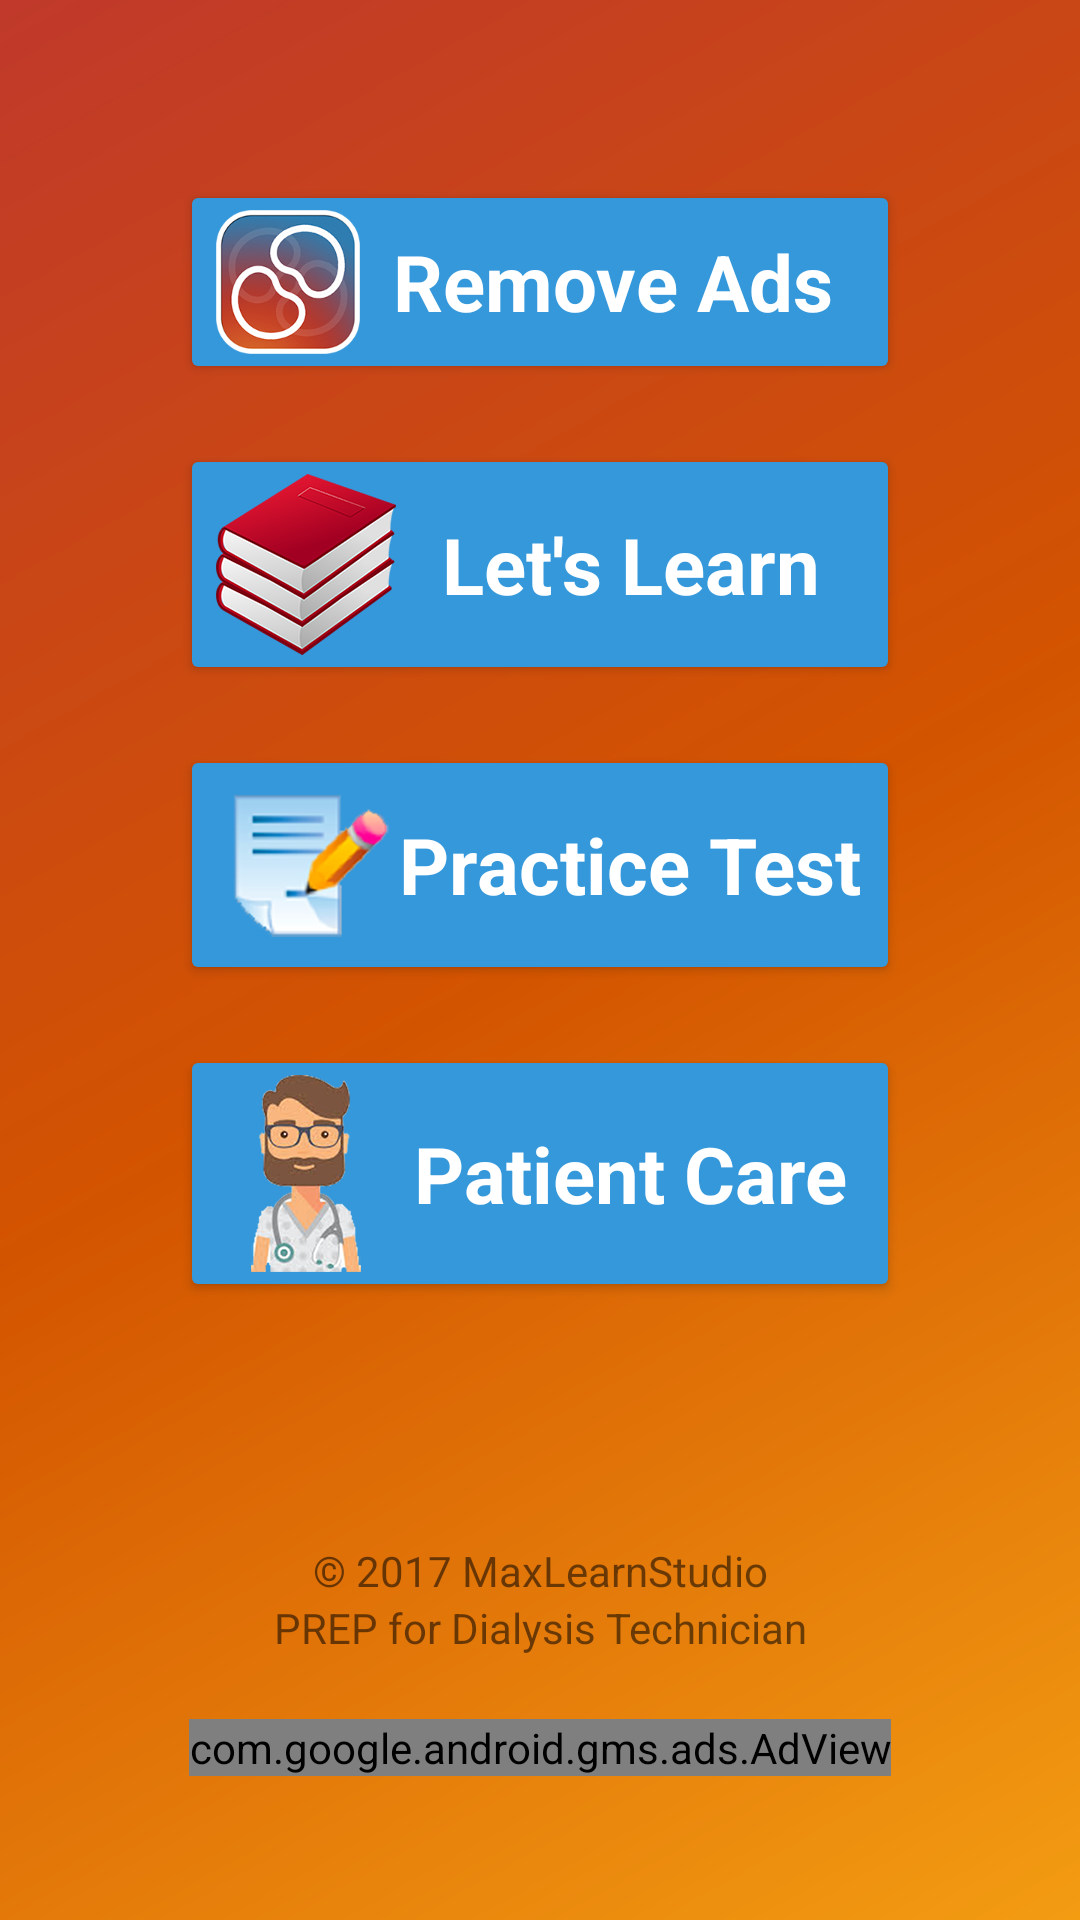

This screen was rendered from an Android layout file. Write that file and the resources it references.
<!-- AndroidManifest.xml: application theme AppTheme -->
<!-- res/layout/activity_main.xml -->
<?xml version="1.0" encoding="utf-8"?>

<ScrollView xmlns:android="http://schemas.android.com/apk/res/android"
    xmlns:app="http://schemas.android.com/apk/res-auto"
    xmlns:tools="http://schemas.android.com/tools"
    xmlns:ads="http://schemas.android.com/apk/res-auto"
    android:layout_width="match_parent"
    android:layout_height="match_parent"
    android:background="@drawable/gradient_dark"
    tools:context="com.maxmal.www.freeprepfordialysistechnician.MainActivity01">

    <RelativeLayout
        android:layout_width="match_parent"
        android:layout_height="match_parent">
<LinearLayout
    android:layout_width="match_parent"
    android:layout_height="match_parent"
    android:orientation="vertical"
   >



    <LinearLayout
        android:layout_width="match_parent"
        android:layout_height="match_parent"
        android:orientation="vertical"
        android:padding="@dimen/firstFrame"
        >

    <LinearLayout
        android:layout_width="match_parent"
        android:layout_height="0dp"
        android:layout_weight="1"
        android:orientation="vertical"
        android:padding="@dimen/secondtFrame"
        android:layout_marginBottom="@dimen/firstFrame"
        >

        <Button
            android:id="@+id/no_ads"
            style="@style/welcomButtons"
            android:text="Remove Ads"
            android:drawableLeft="@mipmap/dialysis_app_icon2"
            />

        <Button
            android:id="@+id/learn"
            style="@style/welcomButtons"
            android:text="Let's Learn"
            android:drawableLeft="@drawable/learn"
          />

        <Button
            android:id="@+id/test"
            style="@style/welcomButtons"
            android:text="Practice Test"
            android:drawableLeft="@drawable/test"
           />

        <Button
            android:id="@+id/pct"
            style="@style/welcomButtons"
            android:text="Patient Care"
            android:drawableLeft="@drawable/pct"
            />




    </LinearLayout>

    <TextView
       style="@style/copywriteText"
        android:text="@string/copywrite"
        />

    <TextView
        style="@style/copywriteText"
    android:text="@string/app_name"
    />
    </LinearLayout>



</LinearLayout>

    <com.google.android.gms.ads.AdView
        android:id="@+id/banner_adview"
        android:layout_width="wrap_content"
        android:layout_height="wrap_content"
        android:layout_alignParentBottom="true"
        android:layout_centerHorizontal="true"
        ads:adSize="BANNER"
        ads:adUnitId="@string/ad_id_banner"
        />

    </RelativeLayout>
</ScrollView>
<!-- resources referenced by this layout -->
<resources>
  <dimen name="firstFrame">40dp</dimen>
  <dimen name="secondtFrame">20dp</dimen>
  <!-- drawable gradient_dark (drawable) -->
  <?xml version="1.0" encoding="utf-8"?>
  
  <shape xmlns:android="http://schemas.android.com/apk/res/android"
      >
      <gradient
          android:startColor="#f39c12"
          android:centerColor="#d35400"
          android:endColor="#c0392b"
          android:angle="135"
  
          />
  
  </shape>
  <!-- drawable learn: png bitmap (drawable-hdpi, 5423 bytes) -->
  <!-- drawable pct: png bitmap (drawable-hdpi, 5908 bytes) -->
  <!-- drawable test: png bitmap (drawable-hdpi, 4251 bytes) -->
  <!-- mipmap dialysis_app_icon2: png bitmap (mipmap-xhdpi, 19672 bytes) -->
  <string name="app_name">PREP for Dialysis Technician</string>
  <string name="copywrite">\u00A9 2017 MaxLearnStudio</string>
  <style name="copywriteText">
          <item name="android:layout_height">wrap_content</item>
          <item name="android:layout_width">match_parent</item>
          <item name="android:gravity">center_horizontal</item>
      </style>
  <style name="welcomButtons">
          <item name="android:layout_height">wrap_content</item>
          <item name="android:layout_width">match_parent</item>
          <item name="android:layout_marginBottom">@dimen/secondtFrame</item>
          <item name="android:textAppearance">?android:textAppearanceMedium</item>
          <item name="android:textStyle">bold</item>
          <item name="android:textSize">26sp</item>
          <item name="android:textColor">@android:color/white</item>
      </style>
  <style name="AppTheme" parent="Theme.AppCompat.Light.DarkActionBar">
          <item name="colorPrimary">@color/colorPrimary</item>
          <item name="colorPrimaryDark">@color/colorPrimaryDark</item>
          <item name="actionBarStyle">@style/DialysisAppBarStyle</item>
          <item name="android:windowContentOverlay">@null</item>
          <item name="android:colorButtonNormal">@color/colorPrimary</item>
      </style>
  <color name="colorPrimary">#3498db</color>
  <color name="colorPrimaryDark">#2980b9</color>
  <style name="DialysisAppBarStyle" parent="style/Widget.AppCompat.Light.ActionBar.Solid.Inverse">
          
          <item name="elevation">0dp</item>
      </style>
</resources>
